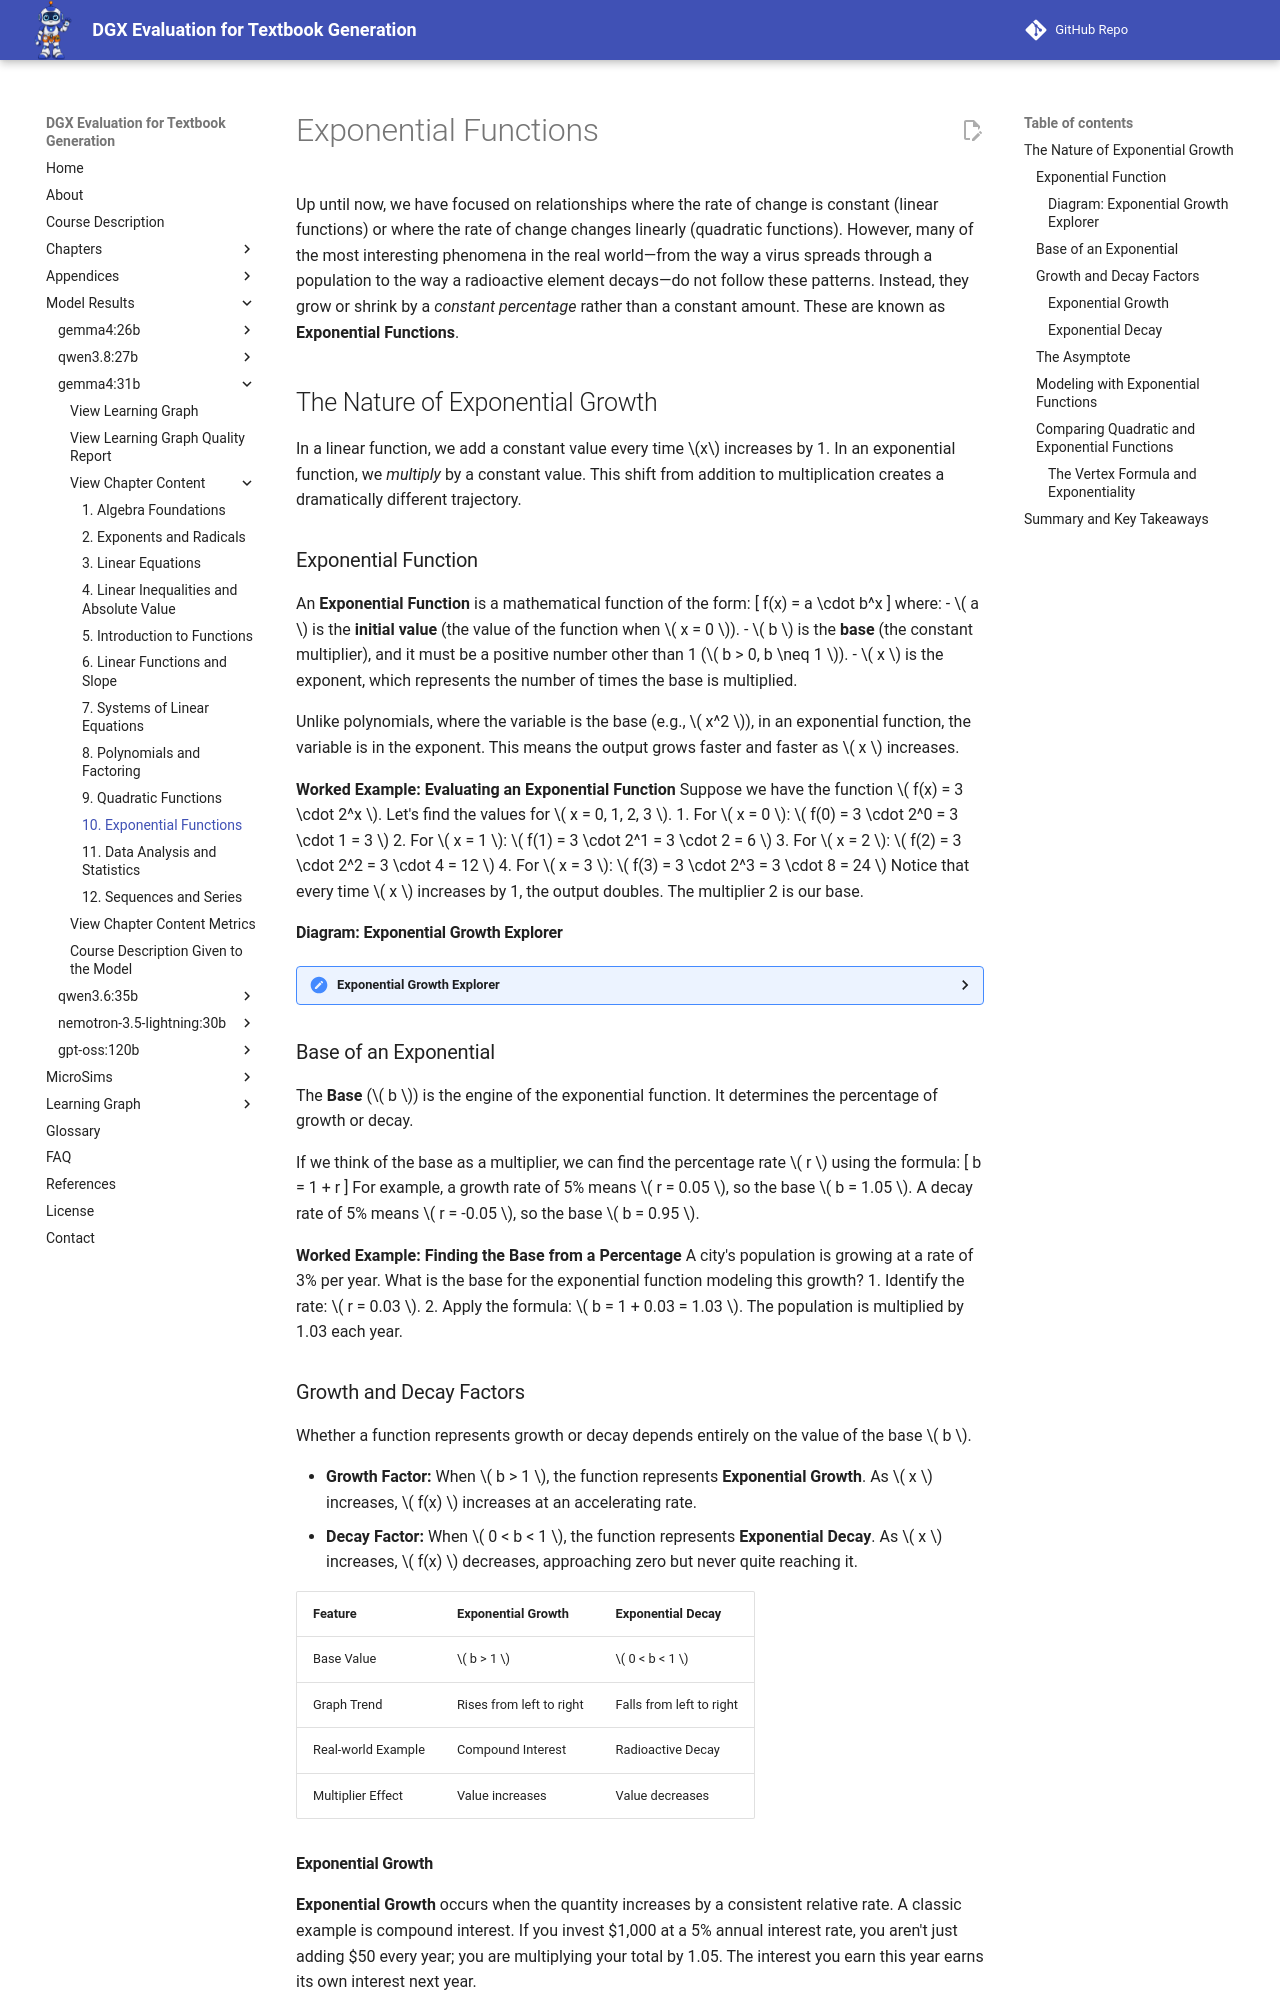

repository: dmccreary/dgx-eval · page: models/gemma4-31b/chapters/10-exponential-functions/index.html · generator: mkdocs

---
title: "Exponential Functions"
description: "An introduction to exponential growth, decay, and modeling."
generated_by: claude skill chapter-content-generator
date: "2026-10-11 14:30:00"
version: 1.11
---

# Exponential Functions

Up until now, we have focused on relationships where the rate of change is constant (linear functions) or where the rate of change changes linearly (quadratic functions). However, many of the most interesting phenomena in the real world—from the way a virus spreads through a population to the way a radioactive element decays—do not follow these patterns. Instead, they grow or shrink by a *constant percentage* rather than a constant amount. These are known as **Exponential Functions**.

## The Nature of Exponential Growth

In a linear function, we add a constant value every time $x$ increases by 1. In an exponential function, we *multiply* by a constant value. This shift from addition to multiplication creates a dramatically different trajectory.

### Exponential Function

An **Exponential Function** is a mathematical function of the form:
\[ f(x) = a \cdot b^x \]
where:
- \( a \) is the **initial value** (the value of the function when \( x = 0 \)).
- \( b \) is the **base** (the constant multiplier), and it must be a positive number other than 1 (\( b > 0, b \neq 1 \)).
- \( x \) is the exponent, which represents the number of times the base is multiplied.

Unlike polynomials, where the variable is the base (e.g., \( x^2 \)), in an exponential function, the variable is in the exponent. This means the output grows faster and faster as \( x \) increases.

**Worked Example: Evaluating an Exponential Function**
Suppose we have the function \( f(x) = 3 \cdot 2^x \). Let's find the values for \( x = 0, 1, 2, 3 \).
1. For \( x = 0 \): \( f(0) = 3 \cdot 2^0 = 3 \cdot 1 = 3 \)
2. For \( x = 1 \): \( f(1) = 3 \cdot 2^1 = 3 \cdot 2 = 6 \)
3. For \( x = 2 \): \( f(2) = 3 \cdot 2^2 = 3 \cdot 4 = 12 \)
4. For \( x = 3 \): \( f(3) = 3 \cdot 2^3 = 3 \cdot 8 = 24 \)
Notice that every time \( x \) increases by 1, the output doubles. The multiplier 2 is our base.

#### Diagram: Exponential Growth Explorer

<details markdown="1">
<summary>Exponential Growth Explorer</summary>
Type: microsim
**sim-id:** exponential-function-explorer<br/>
**Library:** p5.js<br/>
**Status:** Specified<br/>
**Bloom Level:** Understand<br/>
**Bloom Verb:** describe<br/>
**Learning Objective:** The learner will describe how changing the base \( b \) and initial value \( a \) affects the curvature and starting point of the exponential graph.

**Prerequisites:** Exponential Function, Base, Initial Value

**Evidence of Mastery:** The learner adjusts sliders for \( a \) and \( b \) and correctly identifies whether the function is growing or decaying based on the resulting graph.

**Misconceptions:** Thinking that a base of \( b=1 \) creates a growth curve (it creates a flat line).

**Instructional Rationale:** Visualizing the immediate impact of the base on the "steepness" of the curve helps solidify the concept of the multiplier.

**Content:**
- Sliders: \( a \) (range 0.1 to 10, step 0.1, default 1), \( b \) (range 0.1 to 5, step 0.1, default 2).
- Display: The equation \( f(x) = a \cdot b^x \) updating in real-time.
- Graph: X-axis (-10 to 10), Y-axis (0 to 20).
- Point Tracker: A dot that follows the cursor and displays the coordinate \( (x, f(x)) \).

**Provenance:** Illustrative

**Rules:**
- Growth occurs when \( b > 1 \).
- Decay occurs when \( 0 < b < 1 \).
- The y-intercept is always \( (0, a) \).

**Learner Activity:**
1. Set \( a=1, b=2 \) and observe the doubling effect.
2. Change \( b \) to 1.1 and notice the growth is much slower.
3. Change \( b \) to 0.5 and observe the curve flip from growth to decay.
4. Adjust \( a \) to 5 and notice the entire graph shifts up to start at \( y=5 \).

**Feedback:**
- If \( b=1 \), a message appears: "When \( b=1 \), the function is constant, not exponential!"
- If \( b \le 0 \), the sim prevents the slider from moving.

**Starting State:** \( a=1, b=2 \). The graph shows a standard growth curve.

**Chapter Anchors:** none
</details>
